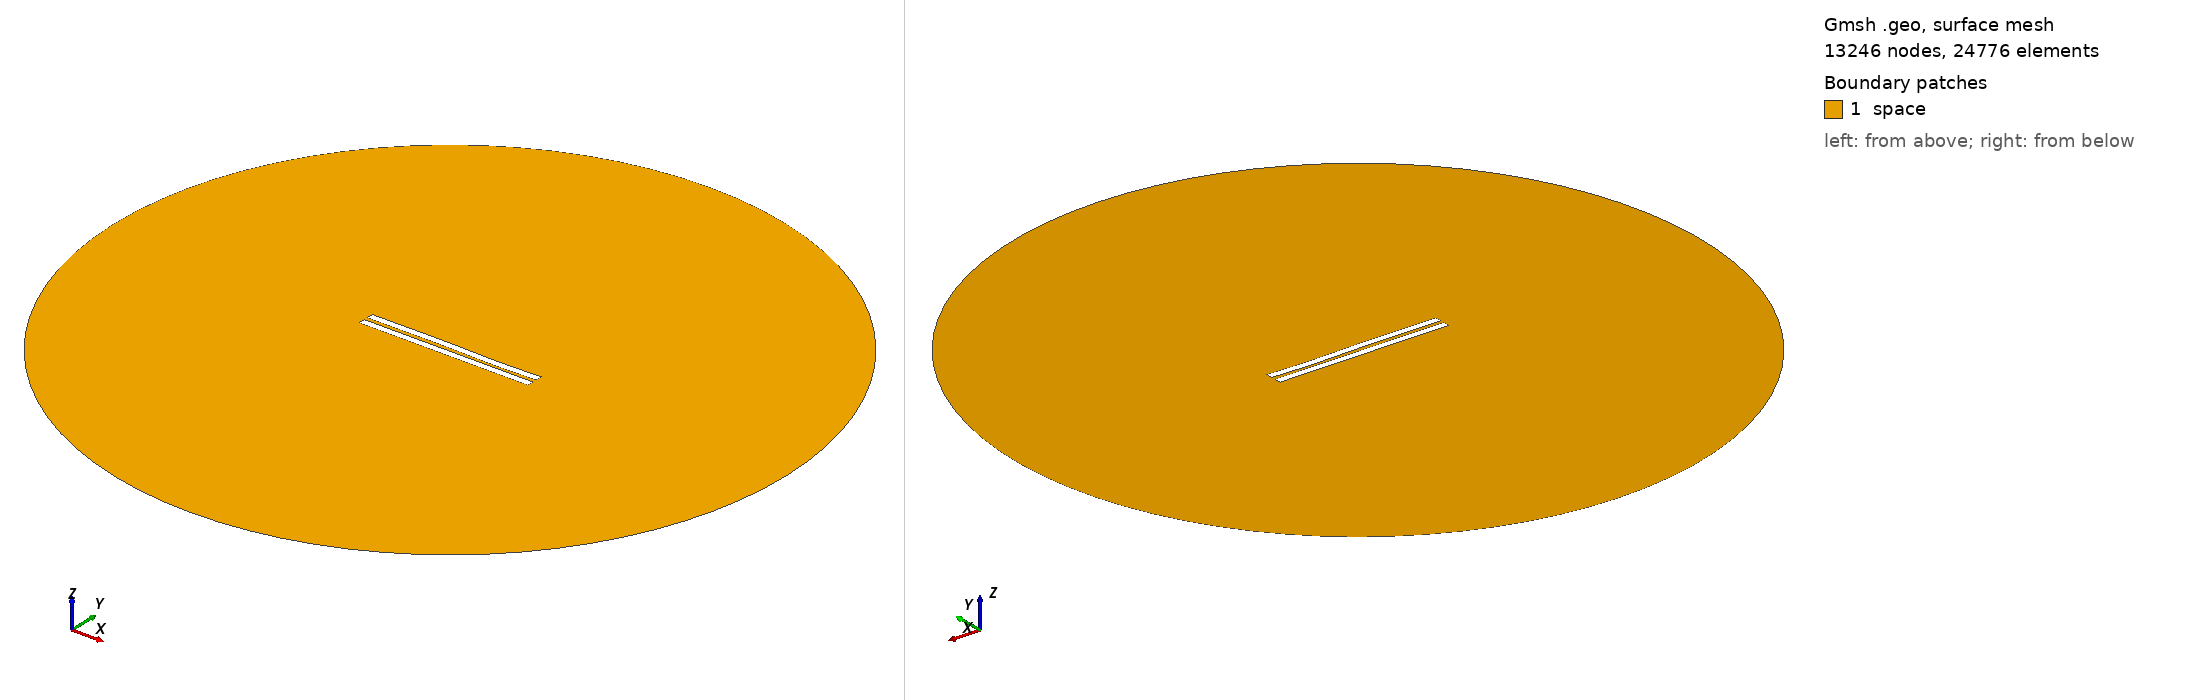

Gmsh geometry script, surface-meshed: 13246 nodes, 24776 surface elements. Boundary patches (legend numbers): 1 space. Left view from above one corner, right view from below the opposite corner. Legend entries are the model's physical surfaces. The drawing asked Gmsh for element sizes between 1% and 20% of the model's largest extent; the script's own settings can give other sizes.

=== 2572.geo (drawn) ===
//---------------------------------------
// Geometry kernel
//---------------------------------------

SetFactory("OpenCASCADE");



//---------------------------------------
// Parameters of the geometry
//---------------------------------------

// Overetch of the upper plate
overetch = 0.0;

// Distance between the plates
distance = 2.5;

// Discretization over the x axis (for the deformation)
nx = 50; 

// Length of the plate
L = 100 - overetch; 

// Number of modes
n = 4; 

// 1st mode coefficient
coeff(1) = -0.15;
beta(1) = 0.596864 * 3.1415926535 / L;

// 2nd mode coefficient
coeff(2) = 0.0;
beta(2) = 1.49418 * 3.1415926535 / L;

// 3rd mode coefficient
coeff(3) = 0.15;
beta(3) = 2.50025 * 3.1415926535 / L;

// 4th mode coefficient
coeff(4) = -0.075;
beta(4) = 3.49999 * 3.1415926535 / L;



//---------------------------------------
// Upper plate (deformed rectangle)
//---------------------------------------

// Coordiantes of the upper plate
xmin = -50;
xmax = 50 - overetch;

// Height of the upper plate
yheight = 4 - 2 * overetch;

// Indexes of the points
UpperID[] = {};
LowerID[] = {};
LeftID[] = {};
RightID[] = {};

// Point index
p = 1;

// Horizontal edges
For i In {1:nx}
    x = xmin + (i-1)*(xmax - xmin)/(nx-1);

    y_bottom = distance / 2 + overetch;
    For j In {1:n}
        C = (Cosh(beta(j)*L) + Cos(beta(j)*L)) / (Sinh(beta(j)*L) + Sin(beta(j)*L));
        y_bottom  = y_bottom + coeff(j) * (Cosh(beta(j)*(x+50)) - Cos(beta(j)*(x+50)) - C * (Sinh(beta(j)*(x+50)) - Sin(beta(j)*(x+50))));
    EndFor

    y_top = y_bottom + yheight;

    Point(p) = {x, y_top, 0, 1.0};
    UpperID[i] = p;
    p = p + 1;

    Point(p) = {x, y_bottom, 0, 1.0};
    LowerID[i] = p;
    p = p + 1;
EndFor

// Create point lists
UpperPts[] = {}; LowerPts[] = {};
For i In {1:nx}
  UpperPts[] += {UpperID[i]};
  LowerPts[] += {LowerID[i]};
EndFor

// Build splines
Spline(1) = {UpperPts[]};
Spline(2) = {LowerPts[]};
Line(3) = {LowerPts[nx-1], UpperPts[nx-1]};
Line(4) = {LowerPts[0], UpperPts[0]};

// Build the plane surface
Curve Loop(1) = {2, 3, -1, -4};
Plane Surface(1) = {1};



//---------------------------------------
// Lower plate (rectangle)
//---------------------------------------

// Vertices
Point(1001) = {-50, -1, 0, 1.0};
Point(1002) = { 50, -1, 0, 1.0};
Point(1003) = { 50,  -5, 0, 1.0};
Point(1004) = {-50,  -5, 0, 1.0};

// Edges
Line(5) = {1001, 1002};
Line(6) = {1002, 1003};
Line(7) = {1003, 1004};
Line(8) = {1004, 1001};

// Plane surface
Line Loop(2) = {5, 6, 7, 8};
Plane Surface(2) = {2}; 



//---------------------------------------
// Outer (fictious) boundary
//---------------------------------------

// Points
Point(1005) = {0, 0, 0};       // Center
Point(1006) = {200, 0, 0};     // Start point
Point(1007) = {0, 200, 0};     // 90 degrees
Point(1008) = {-200, 0, 0};    // 180 degrees
Point(1009) = {0, -200, 0};    // 270 degrees

// Circle arcs (each needs start, center, end)
Circle(9) = {1006, 1005, 1007};
Circle(10) = {1007, 1005, 1008};
Circle(11) = {1008, 1005, 1009};
Circle(12) = {1009, 1005, 1006};

// Plane surface for the entire domain
Curve Loop(3) = {9, 10, 11, 12};
Surface(3) = {3};

// Subtract the plates from the whole domain to obtain the actual domain where we want to solve the equations
BooleanDifference{ Surface{3}; Delete; }{ Surface{1}; Surface{2}; Delete; }




//---------------------------------------
// Transfinite Lines/Curves
//---------------------------------------

// Set the number of points on the boundaries
r = 7;

// Plates
Transfinite Curve {1, 2} = 50*r Using Progression 1;
Transfinite Curve {3, 4} = 2*r Using Progression 1;
Transfinite Line {5, 7} = 50*r Using Progression 1;
Transfinite Line {6, 8} = 2*r Using Progression 1;

// Outer boundary
Transfinite Line {9, 10, 11, 12} = 20 Using Progression 1;



//---------------------------------------
// Physical groups
//---------------------------------------                

// Physical curves (boundaries)
Physical Line("force_segment", 10) = {2};
Physical Line("upper_plate", 11) = {1, 3, 4};
Physical Line("lower_plate", 12) = {5, 6, 7, 8};
Physical Line("boundary", 20) = {9, 10, 11, 12};

// Physical Surfaces
Physical Surface("space", 30) = {3};



//---------------------------------------
// 6. Generate the Mesh
//---------------------------------------

// 2D mesh generation
Mesh 2;
